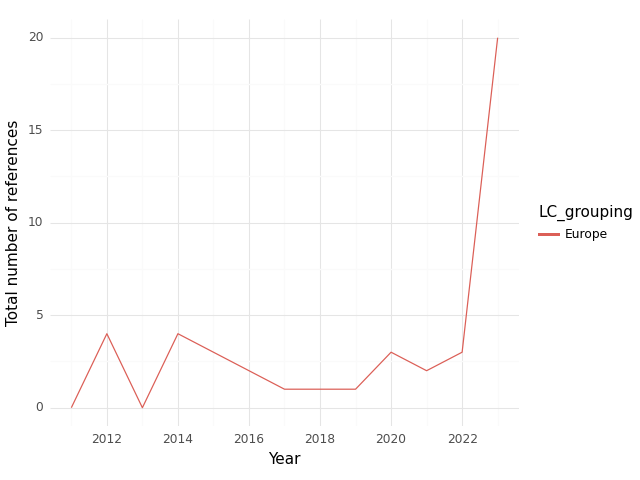

Source data for this figure (header and first rows):
, index, LC_grouping, Year, intersection, climate, health, sum
0, 0, Europe, 2011, 0.0, 1.0, 31.0, 32.0
1, 1, Europe, 2012, 4.0, 15.0, 37.0, 56.0
2, 2, Europe, 2013, 0.0, 4.0, 41.0, 45.0
3, 3, Europe, 2014, 4.0, 20.0, 90.0, 114.0
4, 4, Europe, 2015, 3.0, 18.0, 115.0, 136.0
5, 5, Europe, 2016, 2.0, 28.0, 89.0, 119.0
6, 6, Europe, 2017, 1.0, 17.0, 43.0, 61.0
7, 7, Europe, 2018, 1.0, 13.0, 80.0, 94.0
8, 8, Europe, 2019, 1.0, 15.0, 38.0, 54.0
9, 9, Europe, 2020, 3.0, 22.0, 67.0, 92.0
10, 10, Europe, 2021, 2.0, 24.0, 94.0, 120.0
11, 11, Europe, 2022, 3.0, 29.0, 90.0, 122.0
12, 12, Europe, 2023, 20.0, 577.0, 537.0, 1134
